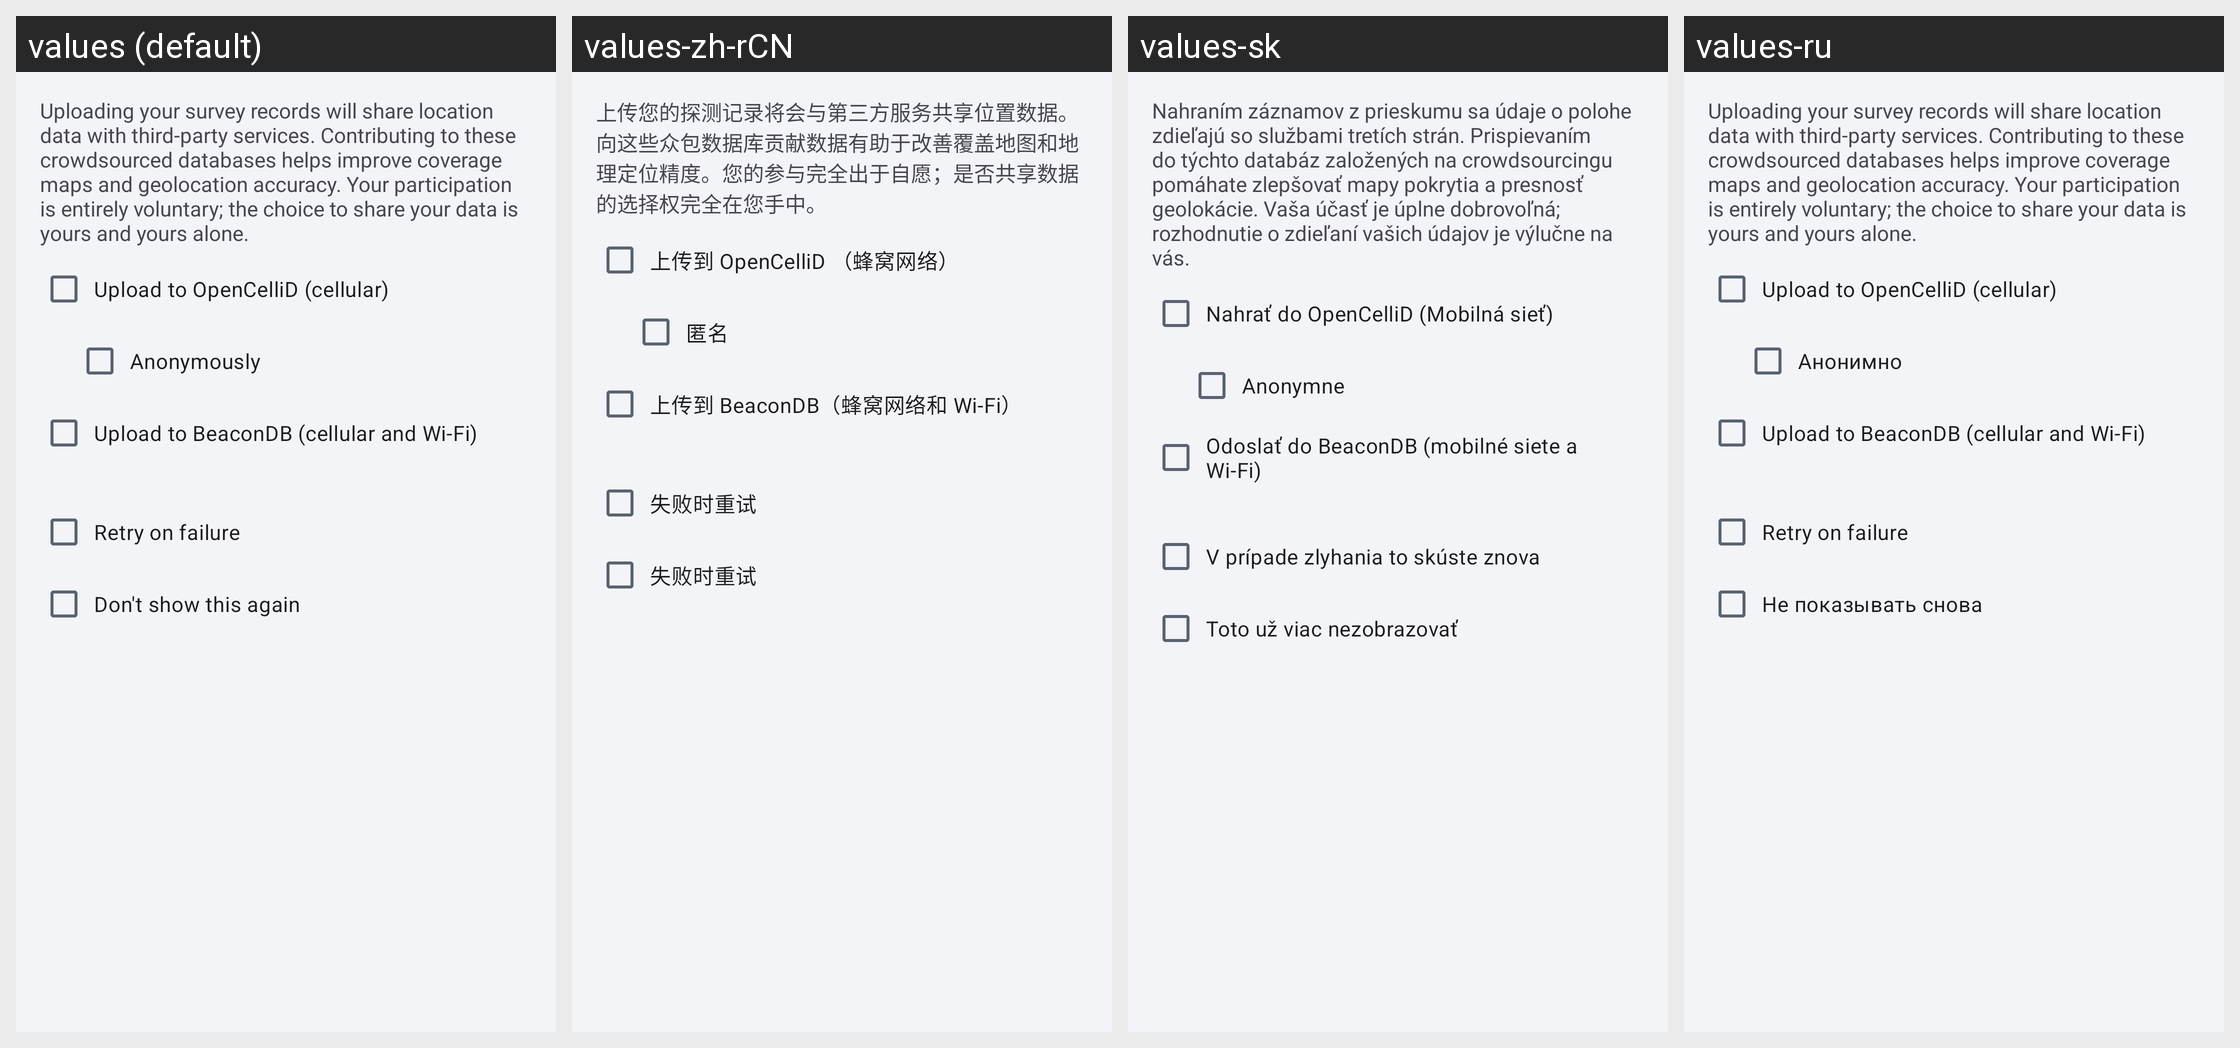

The Android screen above is rendered under several locales of the same app. Produce the string resources it draws, with the default and per-locale values.
Android screen res/layout/dialog_upload.xml rendered under 4 locales, left to right: values (default), values-zh-rCN, values-sk, values-ru. Device: Nexus 5 (rendered at 1080×1920; each locale shown at half size, 540×960, under a caption strip naming it); theme NetworkSurveyTheme.
Other locales in the repository, not shown: values-ro.
Strings drawn on this screen, with the default value and each locale's value (text and hints the layout hard-codes, and strings that could not be matched under every locale, appear in the picture but are not listed):

upload_dialog_message
  values: Uploading your survey records will share location data with third-party services. Contributing to these crowdsourced databases helps improve coverage maps and geolocation accuracy. Your participation is entirely voluntary; the choice to share your data is yours and yours alone.
  values-zh-rCN: 上传您的探测记录将会与第三方服务共享位置数据。向这些众包数据库贡献数据有助于改善覆盖地图和地理定位精度。您的参与完全出于自愿；是否共享数据的选择权完全在您手中。
  values-sk: Nahraním záznamov z prieskumu sa údaje o polohe zdieľajú so službami tretích strán. Prispievaním do týchto databáz založených na crowdsourcingu pomáhate zlepšovať mapy pokrytia a presnosť geolokácie. Vaša účasť je úplne dobrovoľná; rozhodnutie o zdieľaní vašich údajov je výlučne na vás.
  values-ru: Uploading your survey records will share location data with third-party services. Contributing to these crowdsourced databases helps improve coverage maps and geolocation accuracy. Your participation is entirely voluntary; the choice to share your data is yours and yours alone.  [not translated; the default value is used]

upload_to_opencellid
  values: Upload to OpenCelliD (cellular)
  values-zh-rCN: 上传到 OpenCelliD （蜂窝网络）
  values-sk: Nahrať do OpenCelliD (Mobilná sieť)
  values-ru: Upload to OpenCelliD (cellular)  [not translated; the default value is used]

anonymously
  values: Anonymously
  values-zh-rCN: 匿名
  values-sk: Anonymne
  values-ru: Анонимно

upload_to_beacondb
  values: Upload to BeaconDB (cellular and Wi-Fi)
  values-zh-rCN: 上传到 BeaconDB（蜂窝网络和 Wi-Fi）
  values-sk: Odoslať do BeaconDB (mobilné siete a Wi-Fi)
  values-ru: Upload to BeaconDB (cellular and Wi-Fi)  [not translated; the default value is used]

retry_on_failure
  values: Retry on failure
  values-zh-rCN: 失败时重试
  values-sk: V prípade zlyhania to skúste znova
  values-ru: Retry on failure  [not translated; the default value is used]

dont_show_again
  values: Don't show this again
  values-zh-rCN: 失败时重试
  values-sk: Toto už viac nezobrazovať
  values-ru: Не показывать снова
